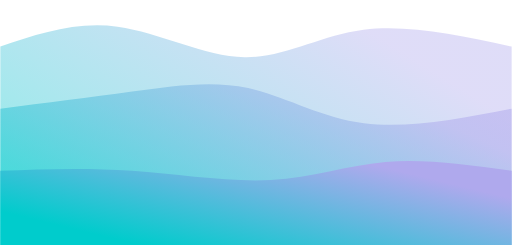
t = 0.00 s
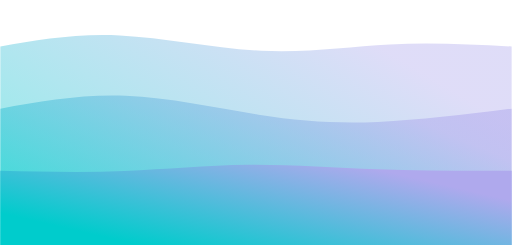
t = 1.88 s
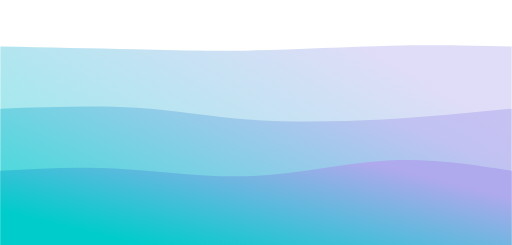
t = 3.75 s
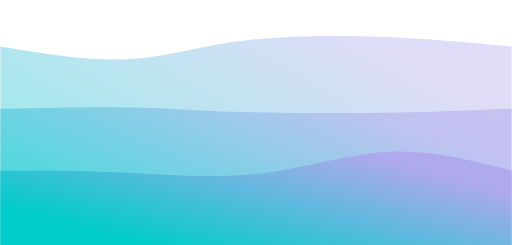
t = 6.25 s
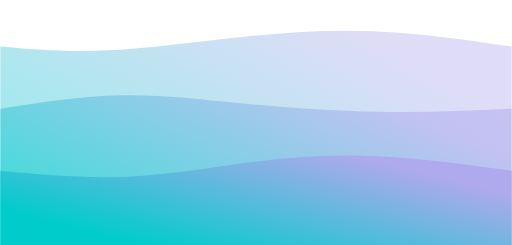
t = 8.13 s
t = 10.00 s: frame unchanged from t = 0.00 s, image omitted

The animated SVG that drew these frames (rendered in a browser with its animation timeline set to each time). Animation: 3 CSS @keyframes rules; one cycle of 10.00 s.

<svg width="100%" height="100%" id="svg" viewBox="0 0 1440 690" xmlns="http://www.w3.org/2000/svg" class="transition duration-300 ease-in-out delay-150"><style>
          .path-0{
            animation:pathAnim-0 10s;
            animation-timing-function: linear;
            animation-iteration-count: 1;
          }
          @keyframes pathAnim-0{
            0%{
              d: path("M 0,700 L 0,131 C 106.46428571428572,95.03571428571428 212.92857142857144,59.07142857142857 330,75 C 447.07142857142856,90.92857142857143 574.7500000000001,158.75 688,161 C 801.2499999999999,163.25 900.0714285714284,99.92857142857143 1023,84 C 1145.9285714285716,68.07142857142857 1292.9642857142858,99.53571428571428 1440,131 L 1440,700 L 0,700 Z");
            }
            25%{
              d: path("M 0,700 L 0,131 C 105.78571428571428,118.10714285714286 211.57142857142856,105.21428571428571 339,108 C 466.42857142857144,110.78571428571429 615.4999999999999,129.25 751,137 C 886.5000000000001,144.75 1008.4285714285716,141.78571428571428 1121,139 C 1233.5714285714284,136.21428571428572 1336.7857142857142,133.60714285714286 1440,131 L 1440,700 L 0,700 Z");
            }
            50%{
              d: path("M 0,700 L 0,131 C 157.42857142857144,149.14285714285714 314.8571428571429,167.28571428571428 415,170 C 515.1428571428571,172.71428571428572 558,160 666,147 C 774,134 947.1428571428571,120.71428571428572 1087,118 C 1226.857142857143,115.28571428571428 1333.4285714285716,123.14285714285714 1440,131 L 1440,700 L 0,700 Z");
            }
            75%{
              d: path("M 0,700 L 0,131 C 89.64285714285714,153.92857142857144 179.28571428571428,176.85714285714286 295,164 C 410.7142857142857,151.14285714285714 552.5,102.50000000000001 688,84 C 823.5,65.49999999999999 952.7142857142858,77.14285714285714 1077,90 C 1201.2857142857142,102.85714285714286 1320.642857142857,116.92857142857143 1440,131 L 1440,700 L 0,700 Z");
            }
            100%{
              d: path("M 0,700 L 0,131 C 106.46428571428572,95.03571428571428 212.92857142857144,59.07142857142857 330,75 C 447.07142857142856,90.92857142857143 574.7500000000001,158.75 688,161 C 801.2499999999999,163.25 900.0714285714284,99.92857142857143 1023,84 C 1145.9285714285716,68.07142857142857 1292.9642857142858,99.53571428571428 1440,131 L 1440,700 L 0,700 Z");
            }
          }</style><defs><linearGradient id="gradient" x1="91%" y1="21%" x2="9%" y2="79%"><stop offset="5%" stop-color="#afa9ed"></stop><stop offset="95%" stop-color="#00cccc"></stop></linearGradient></defs><path d="M 0,700 L 0,131 C 106.46428571428572,95.03571428571428 212.92857142857144,59.07142857142857 330,75 C 447.07142857142856,90.92857142857143 574.7500000000001,158.75 688,161 C 801.2499999999999,163.25 900.0714285714284,99.92857142857143 1023,84 C 1145.9285714285716,68.07142857142857 1292.9642857142858,99.53571428571428 1440,131 L 1440,700 L 0,700 Z" stroke="none" stroke-width="0" fill="url(#gradient)" fill-opacity="0.4" class="transition-all duration-300 ease-in-out delay-150 path-0"></path><style>
          .path-1{
            animation:pathAnim-1 10s;
            animation-timing-function: linear;
            animation-iteration-count: 1;
          }
          @keyframes pathAnim-1{
            0%{
              d: path("M 0,700 L 0,306 C 127.03571428571428,290.0357142857143 254.07142857142856,274.07142857142856 371,258 C 487.92857142857144,241.92857142857142 594.7500000000001,225.75 698,248 C 801.2499999999999,270.25 900.9285714285713,330.92857142857144 1024,347 C 1147.0714285714287,363.07142857142856 1293.5357142857142,334.5357142857143 1440,306 L 1440,700 L 0,700 Z");
            }
            25%{
              d: path("M 0,700 L 0,306 C 110.46428571428572,284.1428571428571 220.92857142857144,262.2857142857143 347,274 C 473.07142857142856,285.7142857142857 614.75,331 737,348 C 859.25,365 962.0714285714287,353.7142857142857 1076,342 C 1189.9285714285713,330.2857142857143 1314.9642857142858,318.1428571428571 1440,306 L 1440,700 L 0,700 Z");
            }
            50%{
              d: path("M 0,700 L 0,306 C 160.60714285714283,318.6428571428571 321.21428571428567,331.2857142857143 419,333 C 516.7857142857143,334.7142857142857 551.7499999999999,325.49999999999994 656,325 C 760.2500000000001,324.50000000000006 933.7857142857144,332.7142857142857 1076,331 C 1218.2142857142856,329.2857142857143 1329.1071428571427,317.6428571428571 1440,306 L 1440,700 L 0,700 Z");
            }
            75%{
              d: path("M 0,700 L 0,306 C 111.60714285714286,287.8571428571429 223.21428571428572,269.7142857142857 331,272 C 438.7857142857143,274.2857142857143 542.7499999999999,297.00000000000006 670,305 C 797.2500000000001,312.99999999999994 947.7857142857144,306.2857142857143 1080,304 C 1212.2142857142856,301.7142857142857 1326.1071428571427,303.8571428571429 1440,306 L 1440,700 L 0,700 Z");
            }
            100%{
              d: path("M 0,700 L 0,306 C 127.03571428571428,290.0357142857143 254.07142857142856,274.07142857142856 371,258 C 487.92857142857144,241.92857142857142 594.7500000000001,225.75 698,248 C 801.2499999999999,270.25 900.9285714285713,330.92857142857144 1024,347 C 1147.0714285714287,363.07142857142856 1293.5357142857142,334.5357142857143 1440,306 L 1440,700 L 0,700 Z");
            }
          }</style><defs><linearGradient id="gradient" x1="91%" y1="21%" x2="9%" y2="79%"><stop offset="5%" stop-color="#afa9ed"></stop><stop offset="95%" stop-color="#00cccc"></stop></linearGradient></defs><path d="M 0,700 L 0,306 C 127.03571428571428,290.0357142857143 254.07142857142856,274.07142857142856 371,258 C 487.92857142857144,241.92857142857142 594.7500000000001,225.75 698,248 C 801.2499999999999,270.25 900.9285714285713,330.92857142857144 1024,347 C 1147.0714285714287,363.07142857142856 1293.5357142857142,334.5357142857143 1440,306 L 1440,700 L 0,700 Z" stroke="none" stroke-width="0" fill="url(#gradient)" fill-opacity="0.53" class="transition-all duration-300 ease-in-out delay-150 path-1"></path><style>
          .path-2{
            animation:pathAnim-2 10s;
            animation-timing-function: linear;
            animation-iteration-count: 1;
          }
          @keyframes pathAnim-2{
            0%{
              d: path("M 0,700 L 0,481 C 120.21428571428572,476.3928571428571 240.42857142857144,471.7857142857143 371,481 C 501.57142857142856,490.2142857142857 642.5000000000001,513.25 761,507 C 879.4999999999999,500.75 975.5714285714284,465.21428571428567 1085,456 C 1194.4285714285716,446.78571428571433 1317.2142857142858,463.89285714285717 1440,481 L 1440,700 L 0,700 Z");
            }
            25%{
              d: path("M 0,700 L 0,481 C 116.14285714285714,486.07142857142856 232.28571428571428,491.14285714285717 343,482 C 453.7142857142857,472.85714285714283 559.0000000000001,449.5 677,450 C 794.9999999999999,450.5 925.7142857142858,474.85714285714295 1055,484 C 1184.2857142857142,493.14285714285705 1312.142857142857,487.07142857142856 1440,481 L 1440,700 L 0,700 Z");
            }
            50%{
              d: path("M 0,700 L 0,481 C 97.89285714285714,463.2857142857143 195.78571428571428,445.57142857142856 322,468 C 448.2142857142857,490.42857142857144 602.7499999999999,553 745,541 C 887.2500000000001,529 1017.2142857142858,442.4285714285714 1131,420 C 1244.7857142857142,397.5714285714286 1342.392857142857,439.28571428571433 1440,481 L 1440,700 L 0,700 Z");
            }
            75%{
              d: path("M 0,700 L 0,481 C 120.78571428571428,497.42857142857144 241.57142857142856,513.8571428571429 361,503 C 480.42857142857144,492.14285714285717 598.5000000000001,454 713,437 C 827.4999999999999,420 938.4285714285713,424.1428571428571 1059,435 C 1179.5714285714287,445.8571428571429 1309.7857142857142,463.42857142857144 1440,481 L 1440,700 L 0,700 Z");
            }
            100%{
              d: path("M 0,700 L 0,481 C 120.21428571428572,476.3928571428571 240.42857142857144,471.7857142857143 371,481 C 501.57142857142856,490.2142857142857 642.5000000000001,513.25 761,507 C 879.4999999999999,500.75 975.5714285714284,465.21428571428567 1085,456 C 1194.4285714285716,446.78571428571433 1317.2142857142858,463.89285714285717 1440,481 L 1440,700 L 0,700 Z");
            }
          }</style><defs><linearGradient id="gradient" x1="91%" y1="21%" x2="9%" y2="79%"><stop offset="5%" stop-color="#afa9ed"></stop><stop offset="95%" stop-color="#00cccc"></stop></linearGradient></defs><path d="M 0,700 L 0,481 C 120.21428571428572,476.3928571428571 240.42857142857144,471.7857142857143 371,481 C 501.57142857142856,490.2142857142857 642.5000000000001,513.25 761,507 C 879.4999999999999,500.75 975.5714285714284,465.21428571428567 1085,456 C 1194.4285714285716,446.78571428571433 1317.2142857142858,463.89285714285717 1440,481 L 1440,700 L 0,700 Z" stroke="none" stroke-width="0" fill="url(#gradient)" fill-opacity="1" class="transition-all duration-300 ease-in-out delay-150 path-2"></path></svg>
